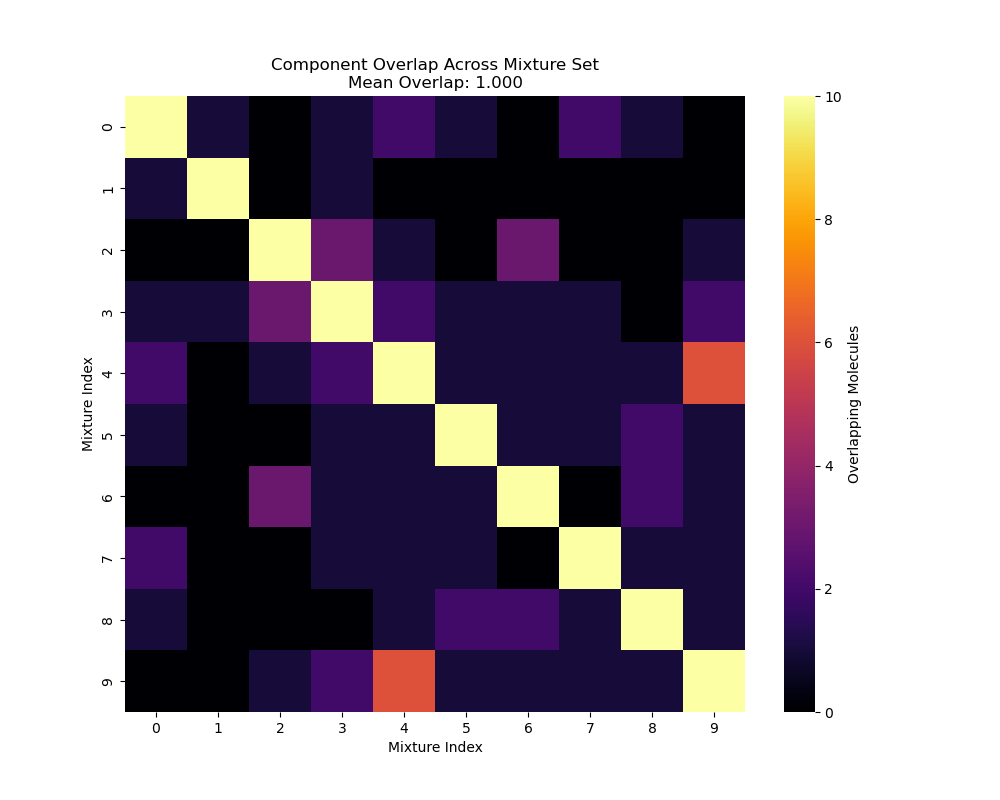

Data behind this chart, as committed beside it:
, Dataset, Mixture Label, CID, CID.1, CID.2, CID.3, CID.4, CID.5, CID.6, CID.7, CID.8, CID.9
122702, in-silico, 122703, 8129, 12741, 31272, 12367, 6544, 7888, 443158, 8025, 7165, 10430
111332, in-silico, 111333, 10722, 2758, 12232, 240, 7793, 61138, 7410, 3314, 8118, 443158
62544, in-silico, 62545, 11552, 7460, 7654, 6054, 7150, 93009, 8148, 15380, 11002, 8635
93110, in-silico, 93111, 11552, 4133, 7654, 240, 180, 5283349, 11002, 8892, 10430, 7519
181054, in-silico, 181055, 62336, 11552, 31265, 7749, 1031, 7762, 5283349, 8025, 7770, 7165
148812, in-silico, 148813, 1031, 440967, 6184, 5281168, 7344, 12178, 8051, 11509, 7991, 10430
40074, in-silico, 40075, 11552, 6561, 18827, 7150, 5281168, 22386, 12020, 12180, 8635, 8797
136540, in-silico, 136541, 10976, 8129, 5281515, 12367, 8051, 31252, 5283349, 22201, 8186, 6654
155700, in-silico, 155701, 440967, 31272, 14286, 7762, 8051, 12020, 1140, 22386, 61016, 26331
39620, in-silico, 39621, 11552, 62465, 31265, 10882, 7749, 8103, 6184, 7762, 5283349, 7770
